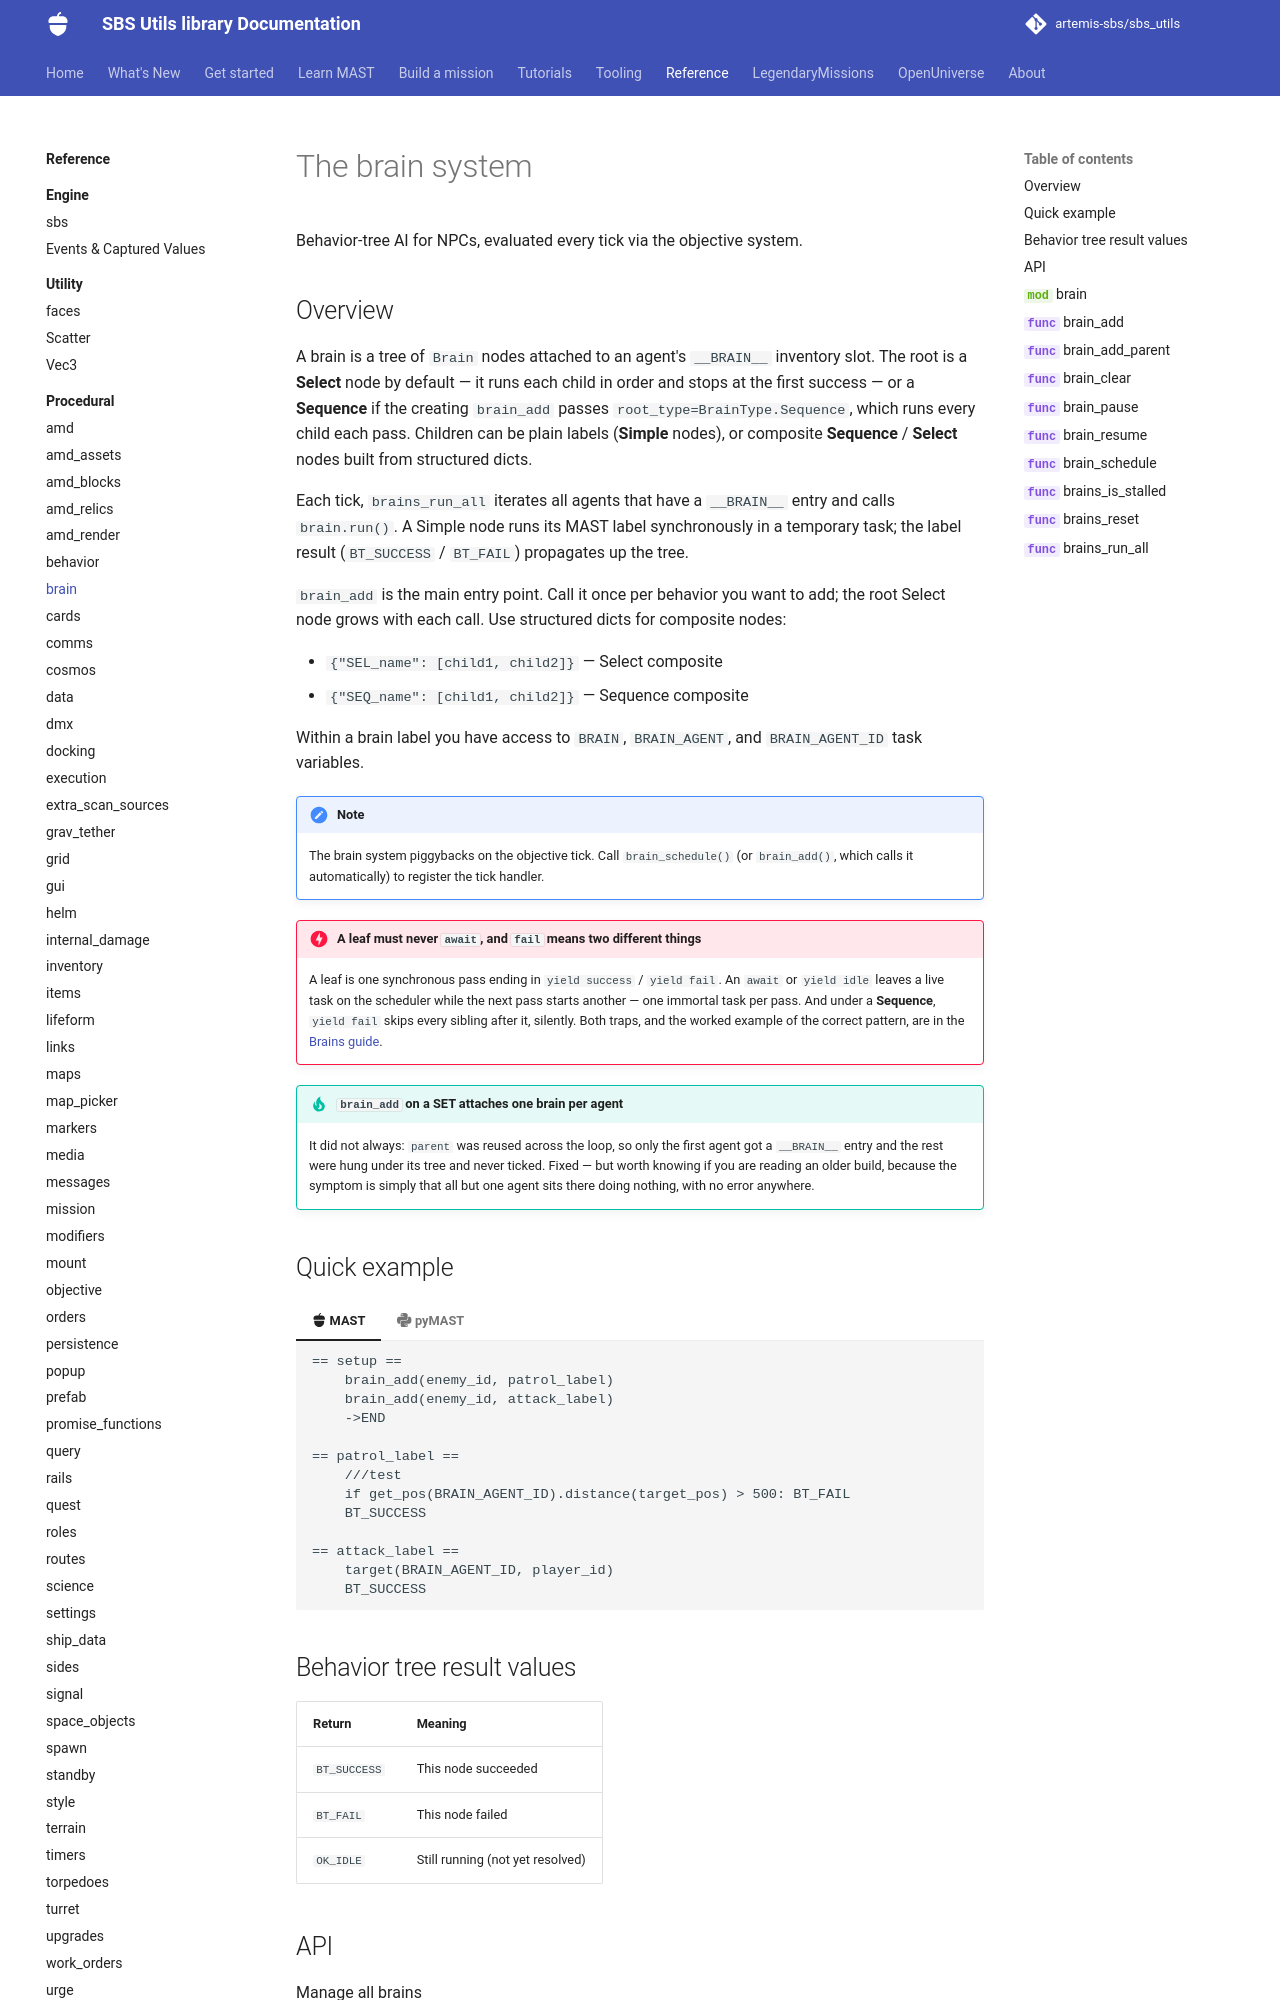

repository: artemis-sbs/sbs_utils · page: api/procedural/brain/index.html · generator: mkdocs

# The brain system

Behavior-tree AI for NPCs, evaluated every tick via the objective system.

## Overview

A brain is a tree of `Brain` nodes attached to an agent's `__BRAIN__` inventory slot. The root is always a **Select** node — it runs each child in order and stops at the first success. Children can be plain labels (**Simple** nodes), or composite **Sequence** / **Select** nodes built from structured dicts.

Each tick, `brains_run_all` iterates all agents that have a `__BRAIN__` entry and calls `brain.run()`. A Simple node runs its MAST label synchronously in a temporary task; the label result (`BT_SUCCESS` / `BT_FAIL`) propagates up the tree.
